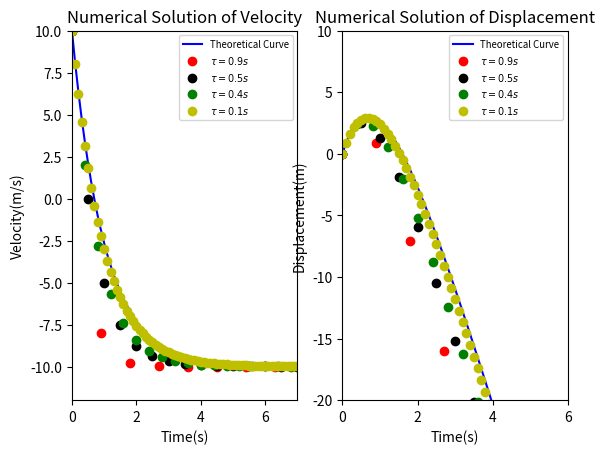

This chart was generated by the following Python code:
#Import the matplotlib module.
import matplotlib.pyplot as plt
from math import e

def calculate(local):
    value=20*(e**(-local))-10
    return value

def calculate_x(local):
    value=-20*(e**(-local))-10*local+20
    return value

#Define some of the variables in the program. For convenience, these variables have been initialized.
v_1=[10]
v_2=[10]
v_3=[10]
v_4=[10]
v_5=[10]
v_th=[10]
x_1=[0]
x_2=[0]
x_3=[0]
x_4=[0]
x_5=[0]
x_th=[0]
t_1=[0]
t_2=[0]
t_3=[0]
t_4=[0]
t_5=[0]
t_th=[0]
g=10
mu=1
dt_1=0.9
dt_2=0.5
dt_3=0.4
dt_4=0.1
dt_5=0.05
t_max=7
step_1=int(t_max/dt_1)
step_2=int(t_max/dt_2)
step_3=int(t_max/dt_3)
step_4=int(t_max/dt_4)
step_5=int(t_max/dt_5)

#Following codes perform numerical calculation.
loop_1=0
while loop_1<step_1:
    temp_11=v_1[loop_1]-g*dt_1-mu*v_1[loop_1]*(dt_1)
    temp_12=x_1[loop_1]+((v_1[loop_1]+temp_11)*(dt_1))/2
    temp_1t=t_1[loop_1]+dt_1
    v_1.append(temp_11)
    x_1.append(temp_12)
    t_1.append(temp_1t)
    loop_1=loop_1+1

loop_2=0
while loop_2<step_2:
    temp_21=v_2[loop_2]-g*dt_2-mu*v_2[loop_2]*(dt_2)
    temp_22=x_2[loop_2]+((v_2[loop_2]+temp_21)*(dt_2))/2
    temp_2t=t_2[loop_2]+dt_2
    v_2.append(temp_21)
    x_2.append(temp_22)
    t_2.append(temp_2t)
    loop_2=loop_2+1

loop_3=0
while loop_3<step_3:
    temp_31=v_3[loop_3]-g*dt_3-mu*v_3[loop_3]*(dt_3)
    temp_32=x_3[loop_3]+((v_3[loop_3]+temp_31)*(dt_3))/2
    temp_3t=t_3[loop_3]+dt_3
    v_3.append(temp_31)
    x_3.append(temp_32)
    t_3.append(temp_3t)
    loop_3=loop_3+1

loop_4=0
while loop_4<step_4:
    temp_41=v_4[loop_4]-g*dt_4-mu*v_4[loop_4]*(dt_4)
    temp_42=x_4[loop_4]+((v_4[loop_4]+temp_41)*(dt_4))/2
    temp_4t=t_4[loop_4]+dt_4
    v_4.append(temp_41)
    x_4.append(temp_42)
    t_4.append(temp_4t)
    loop_4=loop_4+1

loop=0
while loop<step_5:
    temp_1=t_th[loop]+dt_5
    temp_2=calculate(temp_1)
    temp_3=calculate_x(temp_1)
    t_th.append(temp_1)
    v_th.append(temp_2)
    x_th.append(temp_3)
    loop=loop+1


#The following codes plot the data.
plt.figure(1)

plt.subplot(121)
line_th,=plt.plot(t_th,v_th,'b-')
line_1,=plt.plot(t_1,v_1,'ro')
line_2,=plt.plot(t_2,v_2,'ko')
line_3,=plt.plot(t_3,v_3,'go')
line_4,=plt.plot(t_4,v_4,'yo')
plt.axis([0,7,-12,10])
plt.ylabel('Velocity(m/s)')
plt.xlabel('Time(s)')
plt.title('Numerical Solution of Velocity')
plt.legend([line_th,line_1,line_2,line_3,line_4],['Theoretical Curve','$\\tau=0.9s$','$\\tau=0.5s$','$\\tau=0.4s$','$\\tau=0.1s$'],fontsize='x-small')

plt.subplot(122)
linex_th,=plt.plot(t_th,x_th,'b-')
linex_1,=plt.plot(t_1,x_1,'ro')
linex_2,=plt.plot(t_2,x_2,'ko')
linex_3,=plt.plot(t_3,x_3,'go')
linex_4,=plt.plot(t_4,x_4,'yo')
plt.axis([0,6,-20,10])
plt.ylabel('Displacement(m)')
plt.xlabel('Time(s)')
plt.title('Numerical Solution of Displacement')
plt.legend([linex_th,linex_1,linex_2,linex_3,linex_4],['Theoretical Curve','$\\tau=0.9s$','$\\tau=0.5s$','$\\tau=0.4s$','$\\tau=0.1s$'],fontsize='x-small')

plt.show()




